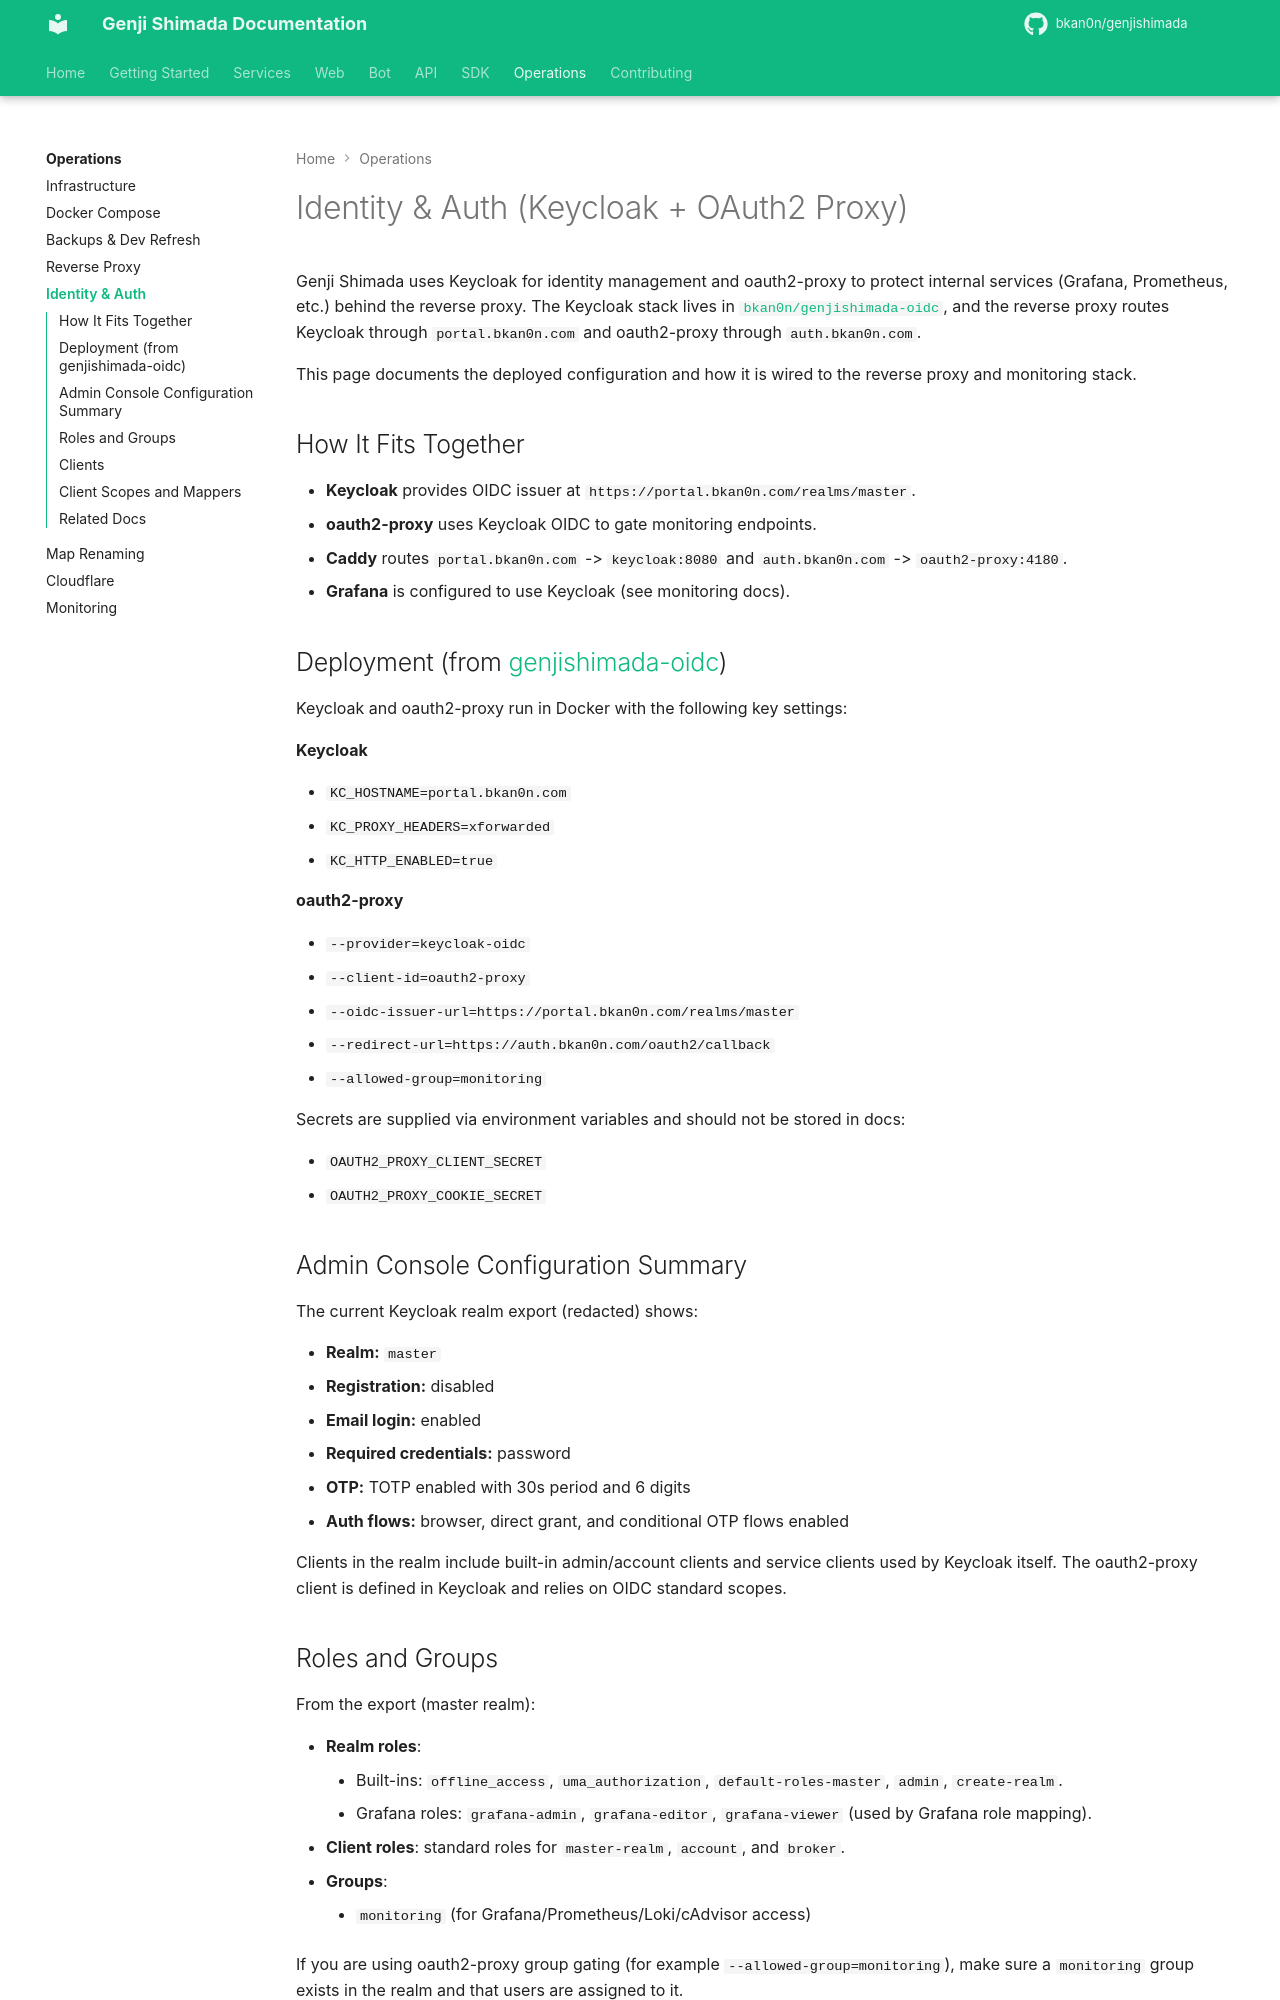

repository: bkan0n/genjishimada · page: operations/identity-and-auth/index.html · generator: mkdocs

# Identity & Auth (Keycloak + OAuth2 Proxy)

Genji Shimada uses Keycloak for identity management and oauth2-proxy to protect
internal services (Grafana, Prometheus, etc.) behind the reverse proxy. The
Keycloak stack lives in [`bkan0n/genjishimada-oidc`](https://github.com/bkan0n/genjishimada-oidc), and the reverse proxy routes
Keycloak through `portal.bkan0n.com` and oauth2-proxy through `auth.bkan0n.com`.

This page documents the deployed configuration and how it is wired to the
reverse proxy and monitoring stack.

## How It Fits Together

- **Keycloak** provides OIDC issuer at
  `https://portal.bkan0n.com/realms/master`.
- **oauth2-proxy** uses Keycloak OIDC to gate monitoring endpoints.
- **Caddy** routes `portal.bkan0n.com` -> `keycloak:8080` and
  `auth.bkan0n.com` -> `oauth2-proxy:4180`.
- **Grafana** is configured to use Keycloak (see monitoring docs).

## Deployment (from [genjishimada-oidc](https://github.com/bkan0n/genjishimada-oidc))

Keycloak and oauth2-proxy run in Docker with the following key settings:

**Keycloak**

- `KC_HOSTNAME=portal.bkan0n.com`
- `KC_PROXY_HEADERS=xforwarded`
- `KC_HTTP_ENABLED=true`

**oauth2-proxy**

- `--provider=keycloak-oidc`
- `--client-id=oauth2-proxy`
- `--oidc-issuer-url=https://portal.bkan0n.com/realms/master`
- `--redirect-url=https://auth.bkan0n.com/oauth2/callback`
- `--allowed-group=monitoring`

Secrets are supplied via environment variables and should not be stored in docs:

- `OAUTH2_PROXY_CLIENT_SECRET`
- `OAUTH2_PROXY_COOKIE_SECRET`

## Admin Console Configuration Summary

The current Keycloak realm export (redacted) shows:

- **Realm:** `master`
- **Registration:** disabled
- **Email login:** enabled
- **Required credentials:** password
- **OTP:** TOTP enabled with 30s period and 6 digits
- **Auth flows:** browser, direct grant, and conditional OTP flows enabled

Clients in the realm include built-in admin/account clients and service clients
used by Keycloak itself. The oauth2-proxy client is defined in Keycloak and
relies on OIDC standard scopes.
